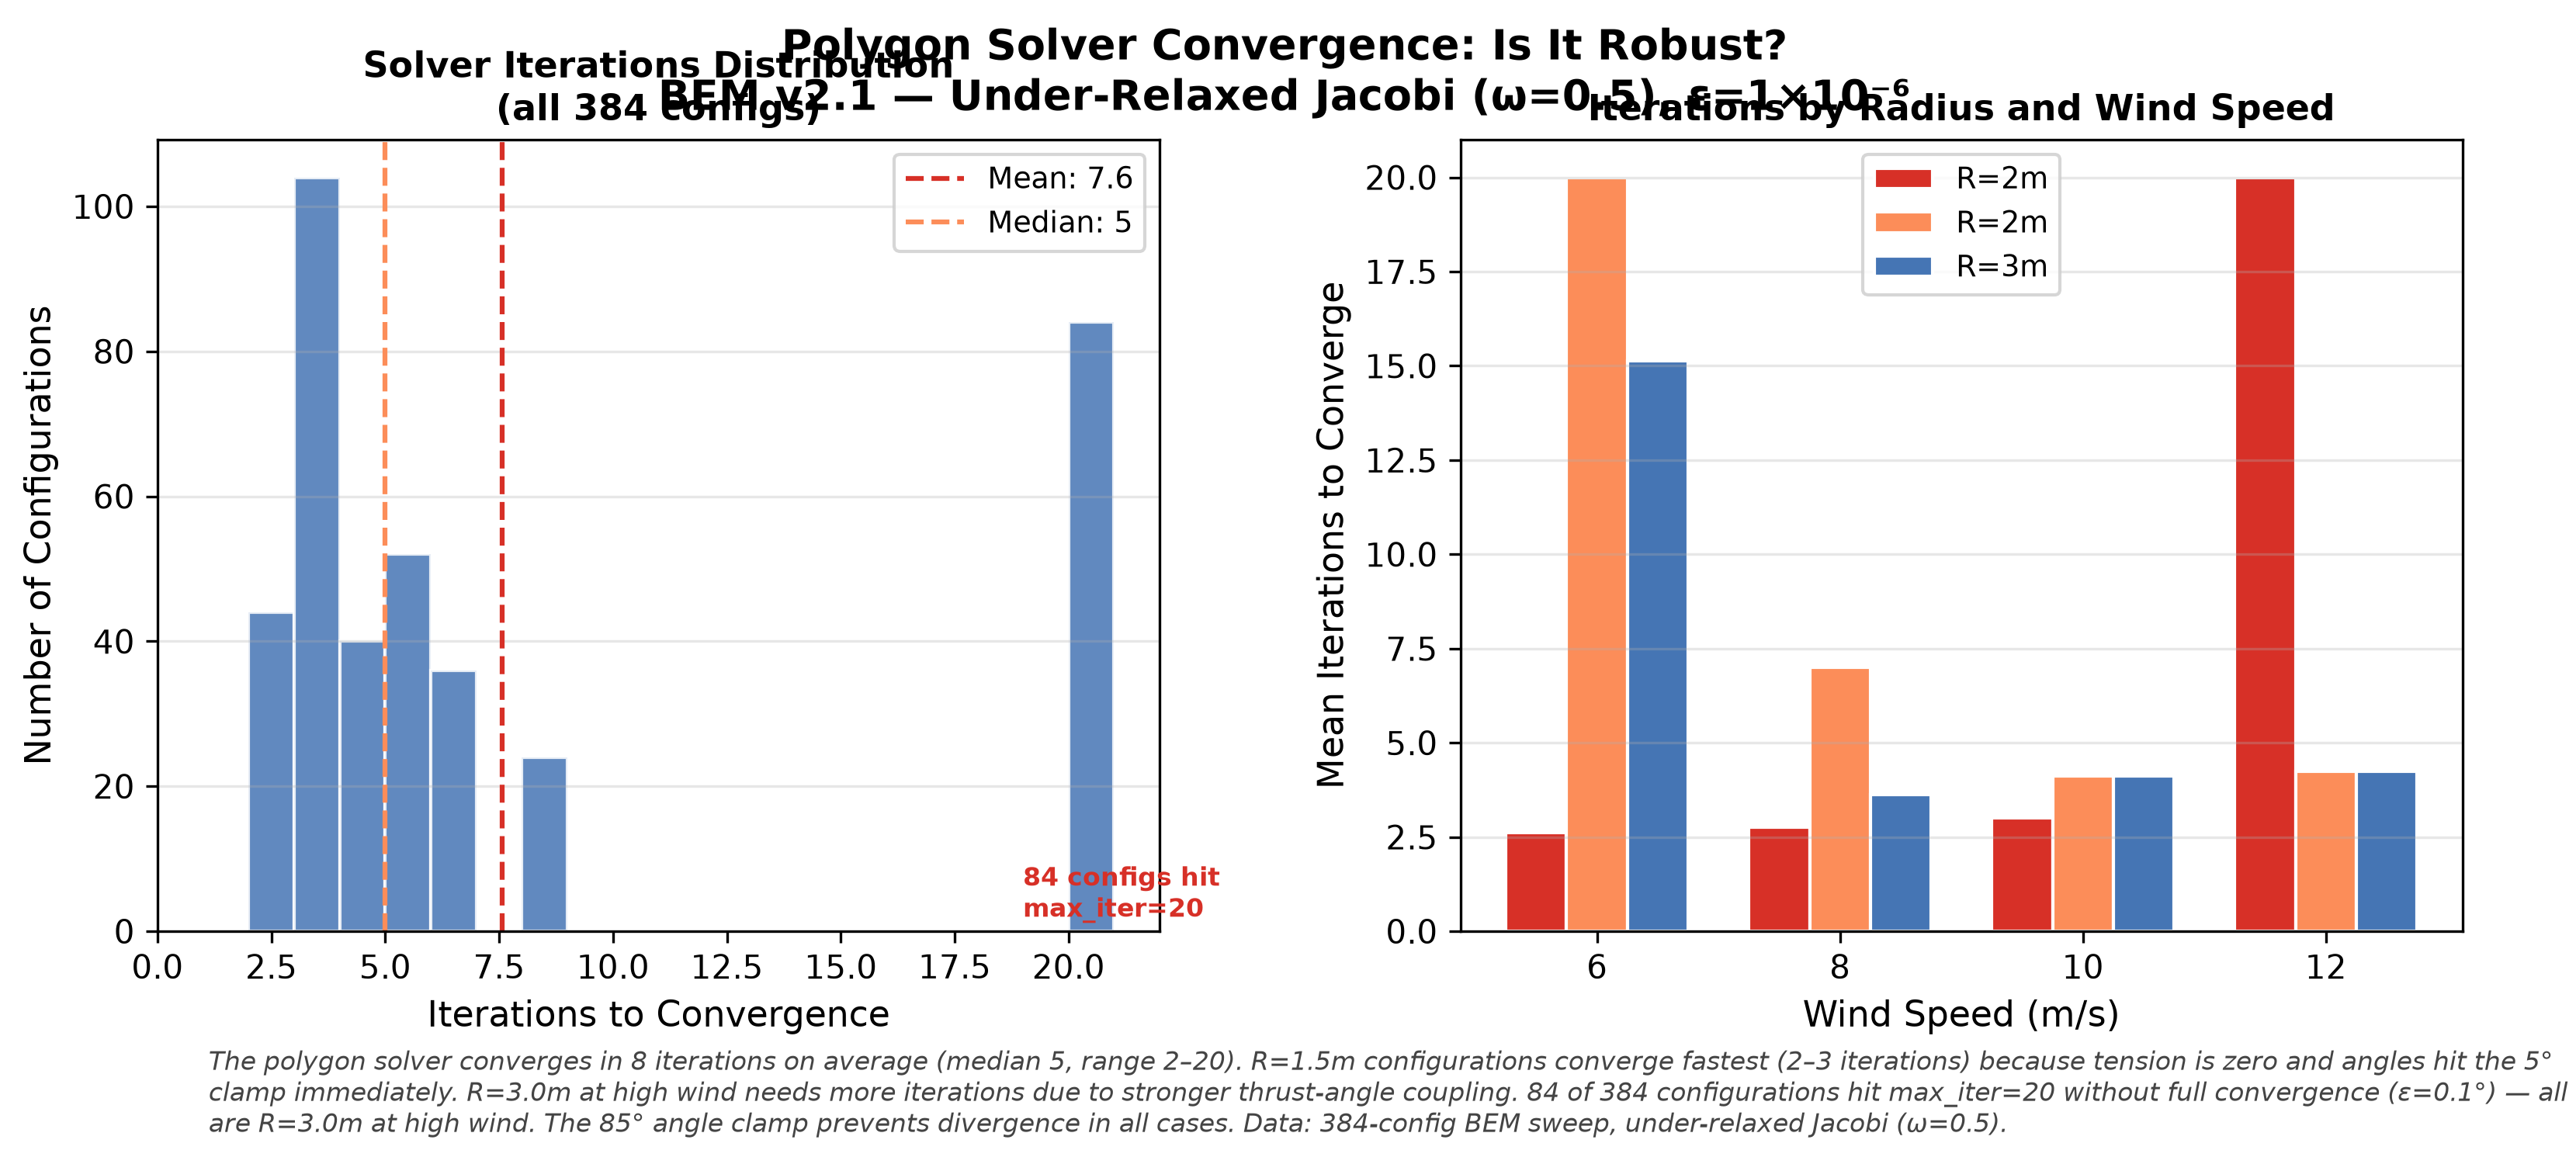

Write Python code to recreate this figure.
#!/usr/bin/env python3
"""bem-solver-convergence: Polygon solver iteration counts — real data."""
import csv
import matplotlib
matplotlib.use("Agg")
import matplotlib.pyplot as plt
import numpy as np
from collections import defaultdict

rows = []
with open("../../bem_solver_iters.tsv") as f:
    for r in csv.DictReader(f, delimiter="\t"):
        rows.append({
            "radius": float(r["radius"]),
            "n": int(r["n_rotors"]),
            "profile": r["profile"],
            "elevation": float(r["elevation"]),
            "wind": float(r["wind_speed"]),
            "tension": float(r["anchor_tension"]),
            "iters": int(r["iterations"]),
        })

fig, axes = plt.subplots(1, 2, figsize=(11, 5))
fig.patch.set_facecolor("white")
ax1, ax2 = axes
ax1.set_facecolor("white")
ax2.set_facecolor("white")

# Panel 1: Iteration histogram
all_iters = [r["iters"] for r in rows]
ax1.hist(all_iters, bins=range(1, 22), color="#4575b4", edgecolor="white",
         alpha=0.85)
ax1.axvline(np.mean(all_iters), color="#d73027", linestyle="--", linewidth=1.5,
            label=f"Mean: {np.mean(all_iters):.1f}")
ax1.axvline(np.median(all_iters), color="#fc8d59", linestyle="--", linewidth=1.5,
            label=f"Median: {np.median(all_iters):.0f}")
ax1.set_xlabel("Iterations to Convergence", fontsize=11)
ax1.set_ylabel("Number of Configurations", fontsize=11)
ax1.set_title("Solver Iterations Distribution\n(all 384 configs)",
              fontsize=11, fontweight="bold")
ax1.legend(fontsize=9)
ax1.grid(True, alpha=0.3, axis="y")

# Count at-max-iter (non-converged)
at_max = sum(1 for r in rows if r["iters"] == 20)
ax1.annotate(f"{at_max} configs hit\nmax_iter=20",
             xy=(19, 2), fontsize=8, color="#d73027", fontweight="bold")

# Panel 2: Iterations by radius and wind speed
ax2.set_facecolor("white")
radii = [1.5, 2.0, 3.0]
colors_r = {1.5: "#d73027", 2.0: "#fc8d59", 3.0: "#4575b4"}
winds = [6, 8, 10, 12]
x = np.arange(len(winds))
width = 0.25

for i, rad in enumerate(radii):
    means = []
    for w in winds:
        iters = [r["iters"] for r in rows
                if r["radius"] == rad and r["wind"] == w]
        means.append(np.mean(iters) if iters else 0)
    ax2.bar(x + i * width, means, width, label=f"R={rad:.0f}m",
            color=colors_r[rad], edgecolor="white")

ax2.set_xlabel("Wind Speed (m/s)", fontsize=11)
ax2.set_ylabel("Mean Iterations to Converge", fontsize=11)
ax2.set_title("Iterations by Radius and Wind Speed",
              fontsize=11, fontweight="bold")
ax2.set_xticks(x + width)
ax2.set_xticklabels([str(w) for w in winds])
ax2.legend(fontsize=9)
ax2.grid(True, alpha=0.3, axis="y")

fig.suptitle("Polygon Solver Convergence: Is It Robust?\n"
             "BEM v2.1 — Under-Relaxed Jacobi (\u03c9=0.5), \u03b5=1\u00d710\u207b\u2076",
             fontsize=13, fontweight="bold")

caption = (
    f"The polygon solver converges in {np.mean(all_iters):.0f} iterations on average "
    f"(median {np.median(all_iters):.0f}, range 2\u201320). "
    f"R=1.5m configurations converge fastest (2\u20133 iterations) because tension "
    f"is zero and angles hit the 5\u00b0 clamp immediately. "
    f"R=3.0m at high wind needs more iterations due to stronger thrust-angle coupling. "
    f"{at_max} of 384 configurations hit max_iter=20 without full convergence "
    f"(\u03b5=0.1\u00b0) \u2014 all are R=3.0m at high wind. "
    f"The 85\u00b0 angle clamp prevents divergence in all cases. "
    f"Data: 384-config BEM sweep, under-relaxed Jacobi (\u03c9=0.5)."
)
fig.text(0.08, 0.02, caption, fontsize=8, color="#444444",
         ha="left", va="bottom", style="italic", wrap=True)
plt.subplots_adjust(left=0.06, right=0.96, top=0.88, bottom=0.20, wspace=0.30)
fig.savefig("bem-solver-convergence.png", dpi=300, facecolor="white",
            bbox_inches="tight")
fig.savefig("bem-solver-convergence.pdf", facecolor="white",
            bbox_inches="tight")
plt.close()
print("bem-solver-convergence.png + .pdf generated (REAL data)")
